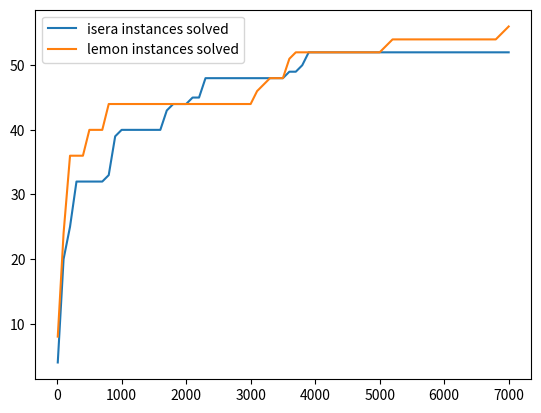

This chart was generated by the following Python code:
import matplotlib.pyplot as plt

isera_instances = [4, 20, 25, 32, 32, 32, 32, 32, 33, 39, 40, 40, 40, 40, 40, 40, 40, 43, 44, 44, 44, 45, 45, 48, 48, 48, 48, 48, 48, 48, 48, 48, 48,
                   48, 48, 48, 49, 49, 50, 52, 52, 52, 52, 52, 52, 52, 52, 52, 52, 52, 52, 52, 52, 52, 52, 52, 52, 52, 52, 52, 52, 52, 52, 52, 52, 52, 52, 52, 52, 52, 52]

lemon_instances = [8, 24, 36, 36, 36, 40, 40, 40, 44, 44, 44, 44, 44, 44, 44, 44, 44, 44, 44, 44, 44, 44, 44, 44, 44, 44, 44, 44, 44, 44, 44, 46, 47,
                   48, 48, 48, 51, 52, 52, 52, 52, 52, 52, 52, 52, 52, 52, 52, 52, 52, 52, 53, 54, 54, 54, 54, 54, 54, 54, 54, 54, 54, 54, 54, 54, 54, 54, 54, 54, 55, 56]

time = [10, 100, 200, 300, 400, 500, 600, 700, 800, 900, 1000, 1100, 1200, 1300, 1400, 1500, 1600, 1700, 1800, 1900, 2000, 2100, 2200, 2300, 2400, 2500, 2600, 2700, 2800, 2900, 3000, 3100, 3200, 3300, 3400, 3500,
        3600, 3700, 3800, 3900, 4000, 4100, 4200, 4300, 4400, 4500, 4600, 4700, 4800, 4900, 5000, 5100, 5200, 5300, 5400, 5500, 5600, 5700, 5800, 5900, 6000, 6100, 6200, 6300, 6400, 6500, 6600, 6700, 6800, 6900, 7000]


plt.plot(time, isera_instances, label="isera instances solved")
plt.plot(time, lemon_instances, label="lemon instances solved")


plt.legend()
plt.show()
